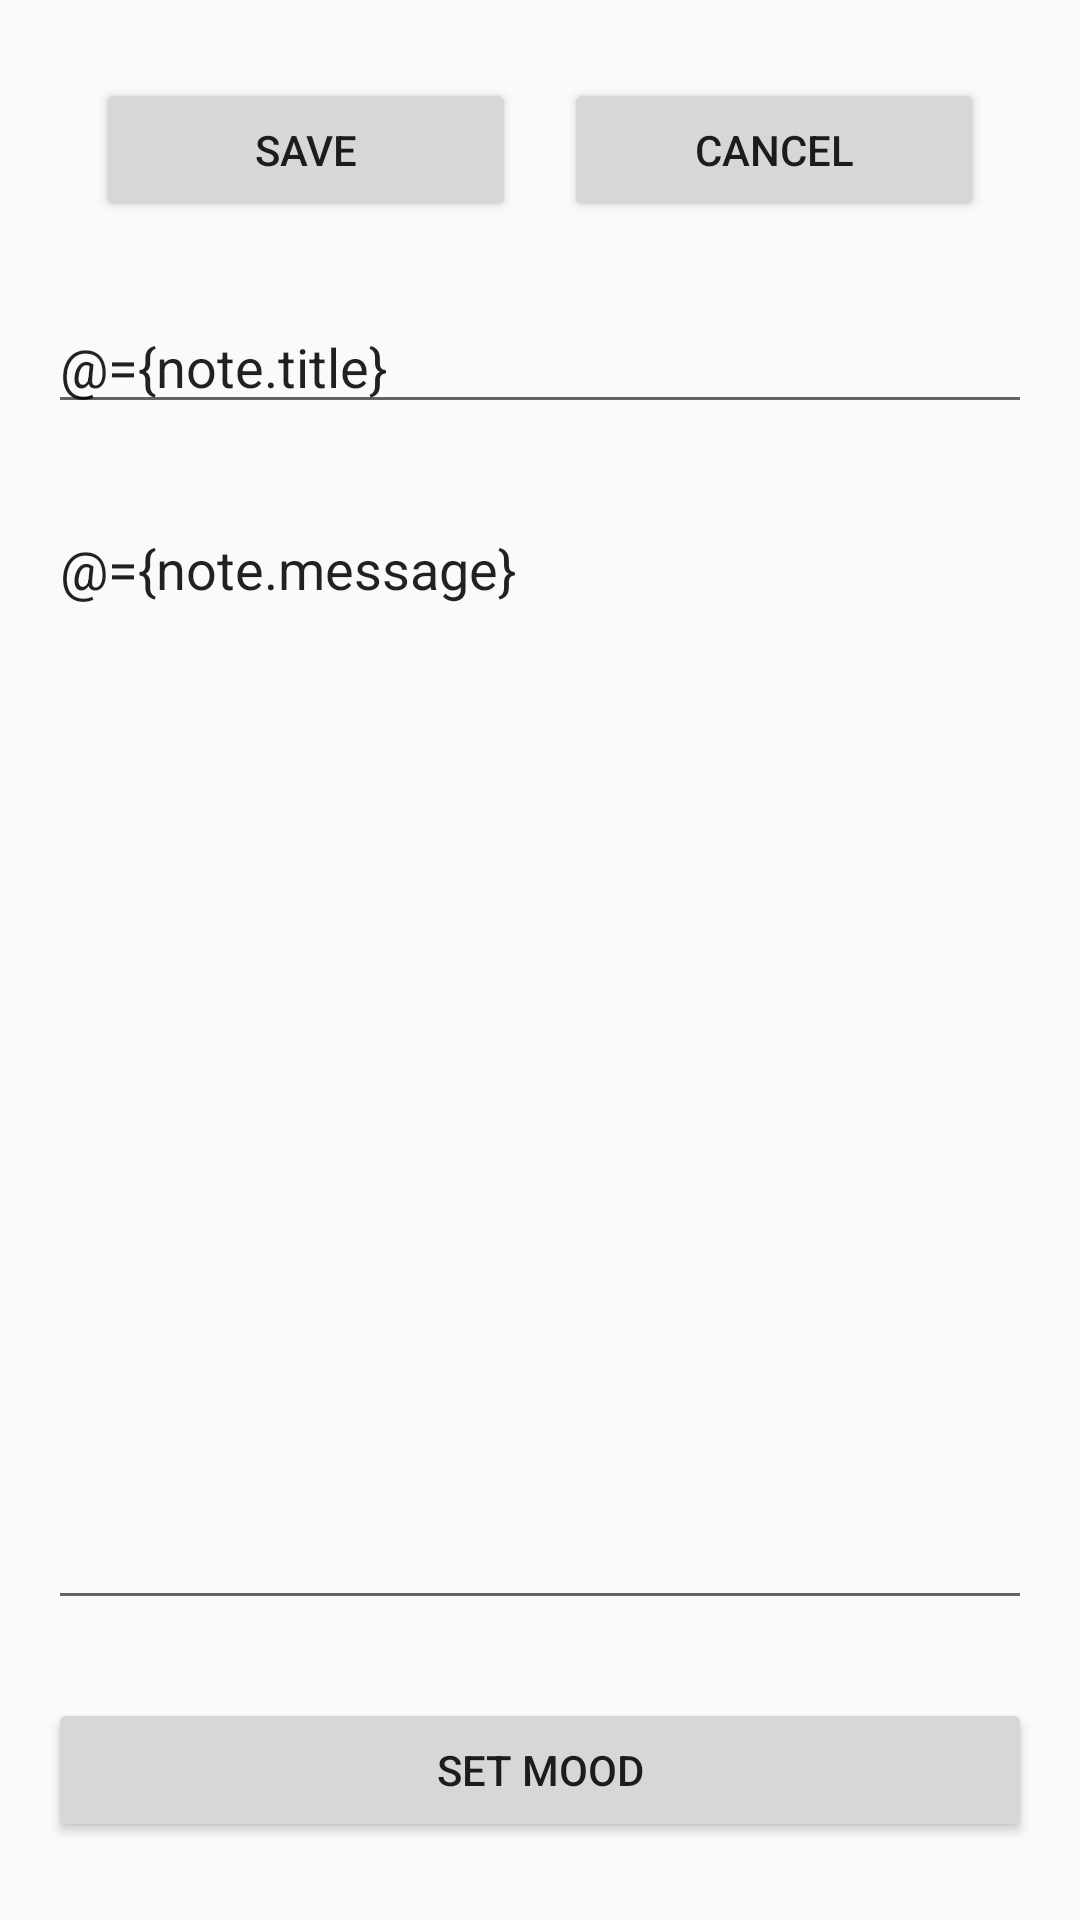

Android layout source for this screen:
<!-- AndroidManifest.xml: application theme AppTheme -->
<!-- res/layout/note_fragment.xml -->
<?xml version="1.0" encoding="utf-8"?>
<layout xmlns:android="http://schemas.android.com/apk/res/android">

    <data>

        <variable
            name="viewModel"
            type="com.computerwizards.moodnotes.journal.noteui.NoteViewModel" />

        <variable
            name="note"
            type="com.computerwizards.moodnotes.database.Note" />

    </data>

    <LinearLayout
        android:layout_width="match_parent"
        android:layout_height="match_parent"
        android:orientation="vertical">

        <LinearLayout
            android:layout_width="match_parent"
            android:layout_height="wrap_content"
            android:layout_marginStart="@dimen/spacing_normal"
            android:layout_marginTop="26dp"
            android:layout_marginEnd="@dimen/spacing_normal"
            android:orientation="horizontal">

            <Button
                android:id="@+id/saveButton"
                android:layout_width="wrap_content"
                android:layout_height="wrap_content"
                android:layout_marginStart="@dimen/spacing_normal"
                android:layout_weight="1"
                android:onClick="@{() -> viewModel.onSave()}"
                android:text="Save" />

            <Button
                android:id="@+id/cancelButton"
                android:layout_width="wrap_content"
                android:layout_height="wrap_content"
                android:layout_marginStart="@dimen/spacing_normal"
                android:layout_marginEnd="@dimen/spacing_normal"
                android:layout_weight="1"
                android:onClick="@{() -> viewModel.onCancel()}"
                android:text="Cancel" />
        </LinearLayout>

        <EditText
            android:id="@+id/titleText"
            android:layout_width="match_parent"
            android:layout_height="wrap_content"
            android:layout_marginStart="@dimen/spacing_normal"
            android:layout_marginTop="26dp"
            android:layout_marginEnd="@dimen/spacing_normal"
            android:ems="10"
            android:hint="title"
            android:inputType="textPersonName"
            android:text="@={note.title}" />

        <EditText
            android:id="@+id/bodyText"
            android:layout_width="match_parent"
            android:layout_height="wrap_content"
            android:layout_marginStart="@dimen/spacing_normal"
            android:layout_marginTop="26dp"
            android:layout_marginEnd="@dimen/spacing_normal"
            android:layout_marginBottom="26dp"
            android:layout_weight="0.8"
            android:ems="10"
            android:gravity="start|top"
            android:hint="body"
            android:inputType="textMultiLine"
            android:text="@={note.message}" />

        <Button
            android:id="@+id/moodButton"
            android:layout_width="match_parent"
            android:layout_height="wrap_content"
            android:layout_marginStart="@dimen/spacing_normal"
            android:layout_marginEnd="@dimen/spacing_normal"
            android:layout_marginBottom="26dp"
            android:onClick="@{() -> viewModel.navigateToMood()}"
            android:text="SET MOOD" />
    </LinearLayout>


</layout>
<!-- resources referenced by this layout -->
<resources>
  <dimen name="spacing_normal">16dp</dimen>
  <style name="AppTheme" parent="Theme.AppCompat.DayNight.NoActionBar">
          
          <item name="colorPrimary">@color/primaryColor</item>
          <item name="colorPrimaryDark">@color/primaryDarkColor</item>
          <item name="colorAccent">@color/secondaryLightColor</item>
      </style>
  <color name="primaryColor">#01579b</color>
  <color name="primaryDarkColor">#002f6c</color>
  <color name="secondaryLightColor">#ffff78</color>
</resources>
